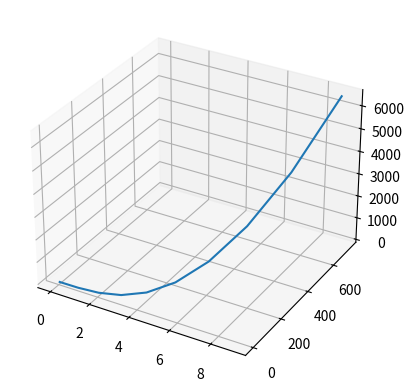

The script that saved this image:
import os
os.system("cls")

import numpy as np
import pandas as pd
import matplotlib.pyplot as plt
from mpl_toolkits.mplot3d import axes3d

plotXAxisData = pd.DataFrame(np.arange(0,10))
plotYAxisData = plotXAxisData ** 3
plotZAxisData = plotXAxisData ** 4
plotTempAxisData = plotXAxisData ** 5

plotChart = plt.figure()
plot3DChart = plotChart.add_subplot(111, projection = '3d')
plot3DChart.plot_wireframe(plotXAxisData, plotYAxisData, plotZAxisData, rstride = 20, cstride = 10)
plt.show() 
